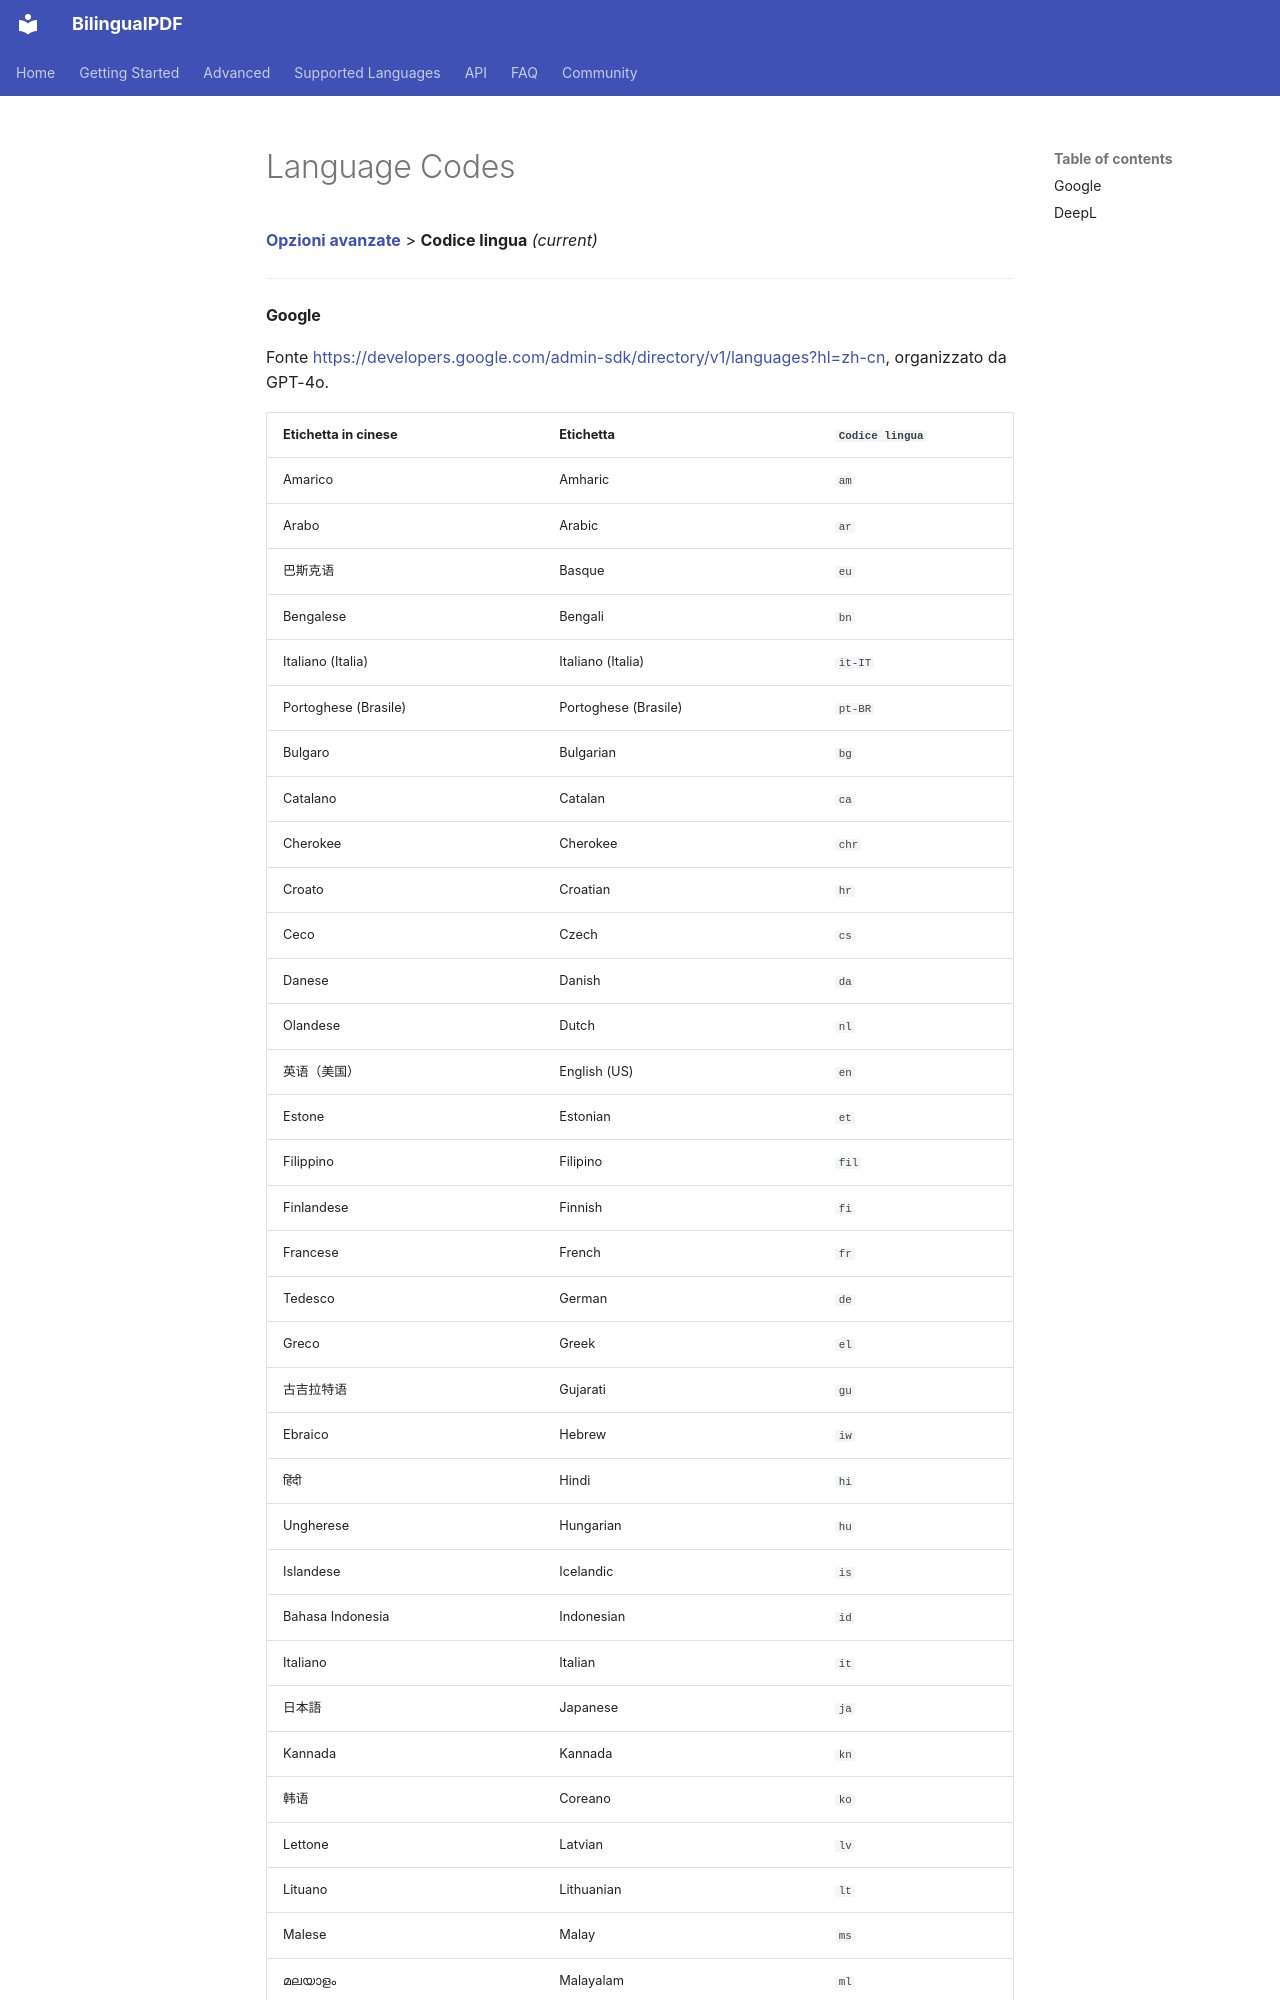

repository: OpenX123/BilingualPDF · page: it/advanced/Language-Codes.html · generator: mkdocs

[**Opzioni avanzate**](./introduction.md) > **Codice lingua** _(current)_

---

#### Google

Fonte <https://developers.google.com/admin-sdk/directory/v1/languages?hl=zh-cn>, organizzato da GPT-4o.

| Etichetta in cinese | Etichetta | `Codice lingua` |
| --- | --- | --- |
| Amarico | Amharic | `am` |
| Arabo | Arabic | `ar` |
| 巴斯克语 | Basque | `eu` |
| Bengalese | Bengali | `bn` |
| Italiano (Italia) | Italiano (Italia) | `it-IT` |
| Portoghese (Brasile) | Portoghese (Brasile) | `pt-BR` |
| Bulgaro | Bulgarian | `bg` |
| Catalano | Catalan | `ca` |
| Cherokee | Cherokee | `chr` |
| Croato | Croatian | `hr` |
| Ceco | Czech | `cs` |
| Danese | Danish | `da` |
| Olandese | Dutch | `nl` |
| 英语（美国） | English (US) | `en` |
| Estone | Estonian | `et` |
| Filippino | Filipino | `fil` |
| Finlandese | Finnish | `fi` |
| Francese | French | `fr` |
| Tedesco | German | `de` |
| Greco | Greek | `el` |
| 古吉拉特语 | Gujarati | `gu` |
| Ebraico | Hebrew | `iw` |
| हिंदी | Hindi | `hi` |
| Ungherese | Hungarian | `hu` |
| Islandese | Icelandic | `is` |
| Bahasa Indonesia | Indonesian | `id` |
| Italiano | Italian | `it` |
| 日本語 | Japanese | `ja` |
| Kannada | Kannada | `kn` |
| 韩语 | Coreano | `ko` |
| Lettone | Latvian | `lv` |
| Lituano | Lithuanian | `lt` |
| Malese | Malay | `ms` |
| മലയാളം | Malayalam | `ml` |
| मराठी | Marathi | `mr` |
| Norvegese | Norwegian | `no` |
| Polacco | Polish | `pl` |
| Portoghese (Portogallo) | Portoghese (Portogallo) | `pt-PT` |
| Rumeno | Romanian | `ro` |
| Russo | Russian | `ru` |
| Serbo | Serbian | `sr` |
| Italiano (Italia) | Italian (Italy) | `it-IT` |
| Slovacco | Slovak | `sk` |
| Sloveno | Slovenian | `sl` |
| Spagnolo | Spanish | `es` |
| 斯瓦希里语 | Swahili | `sw` |
| Sv
